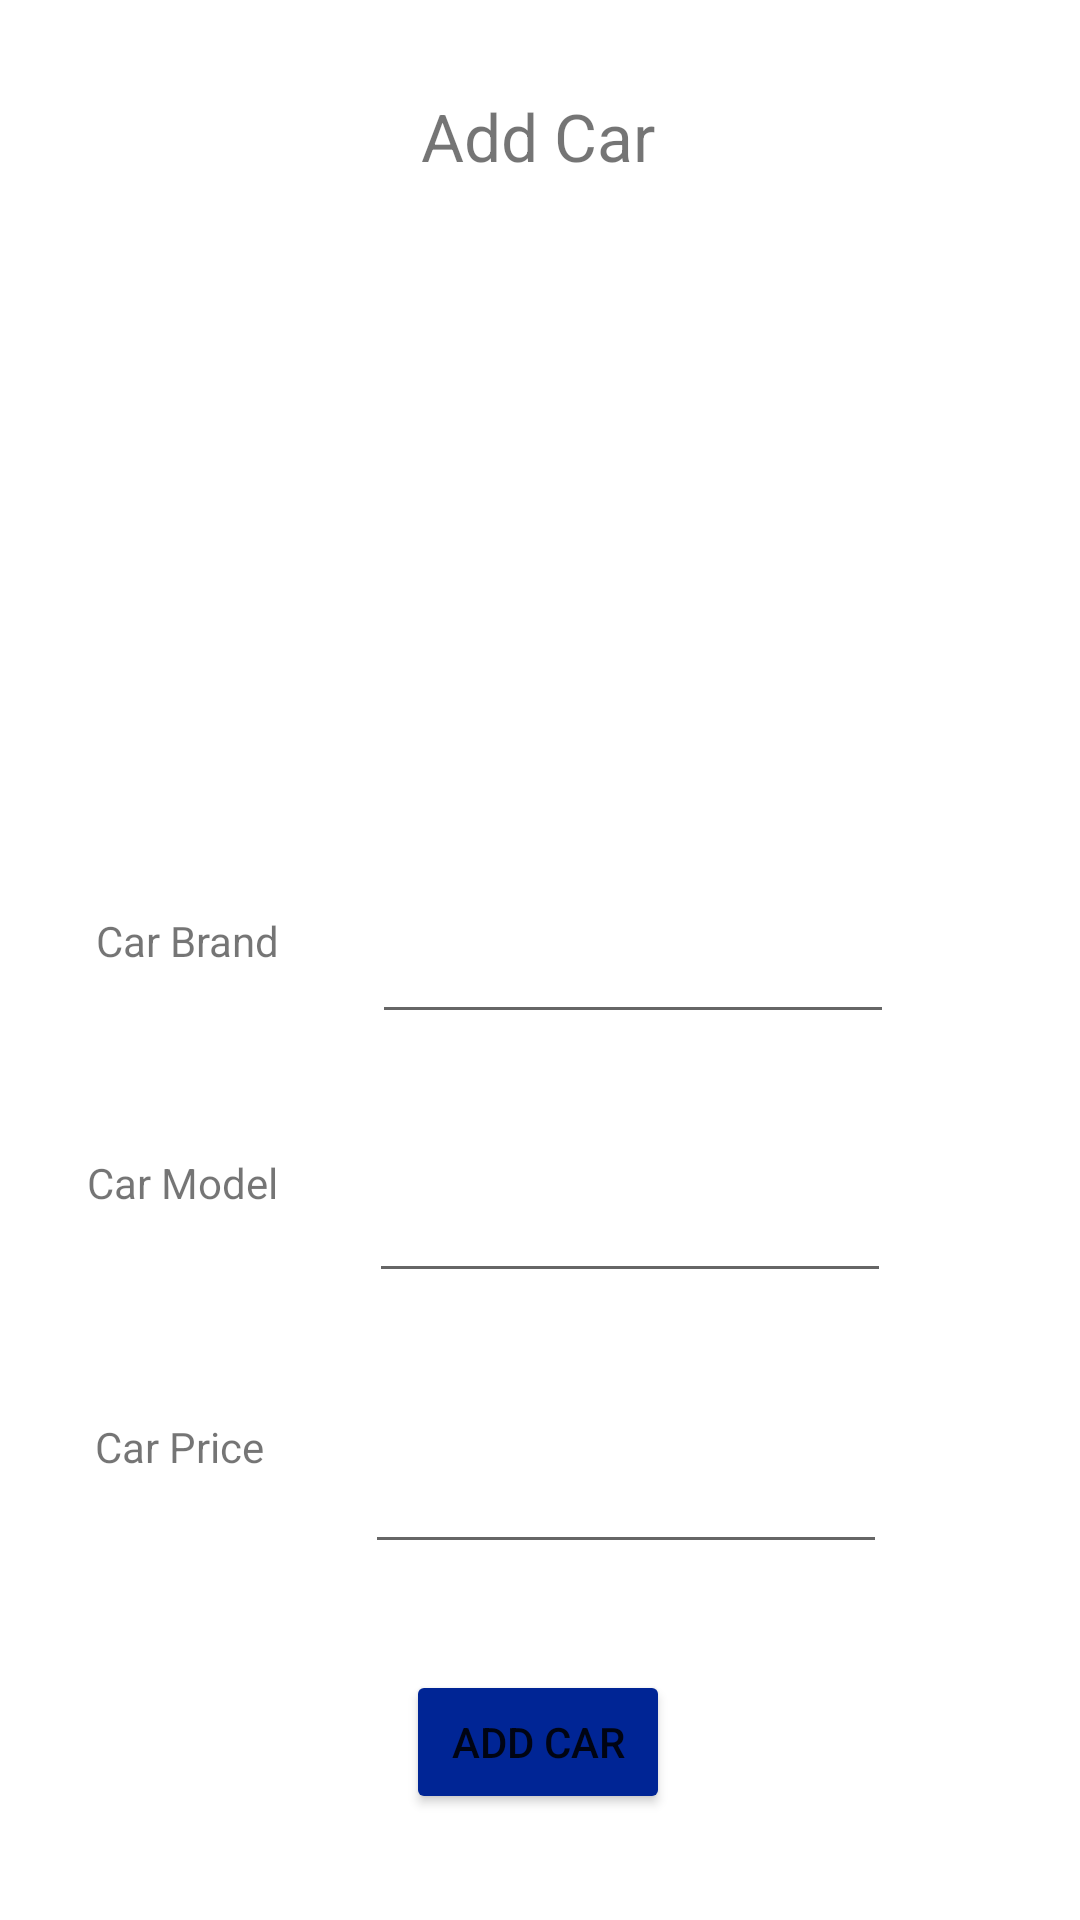

Layout XML and referenced resources for this Android screen:
<!-- AndroidManifest.xml: application theme Theme.Assessment_s4645652 -->
<!-- res/layout/activity_add_car.xml -->
<?xml version="1.0" encoding="utf-8"?>
<androidx.constraintlayout.widget.ConstraintLayout xmlns:android="http://schemas.android.com/apk/res/android"
    xmlns:app="http://schemas.android.com/apk/res-auto"
    xmlns:tools="http://schemas.android.com/tools"
    android:layout_width="match_parent"
    android:layout_height="match_parent"
    android:id="@+id/addCar"
    tools:context=".add_Car">

    <TextView
        android:id="@+id/textView"
        android:layout_width="wrap_content"
        android:layout_height="wrap_content"
        android:text="Add Car"
        android:textSize="22sp"
        app:layout_constraintBottom_toBottomOf="parent"
        app:layout_constraintEnd_toEndOf="parent"
        app:layout_constraintHorizontal_bias="0.498"
        app:layout_constraintStart_toStartOf="parent"
        app:layout_constraintTop_toTopOf="parent"
        app:layout_constraintVertical_bias="0.05" />

    <ImageView
        android:id="@+id/imageView2"
        android:layout_width="159dp"
        android:layout_height="126dp"
        app:layout_constraintBottom_toBottomOf="parent"
        app:layout_constraintEnd_toEndOf="parent"
        app:layout_constraintStart_toStartOf="parent"
        app:layout_constraintTop_toBottomOf="@+id/textView"
        app:layout_constraintVertical_bias="0.08"
        app:srcCompat="@drawable/car_logo" />

    <TextView
        android:id="@+id/textView2"
        android:layout_width="wrap_content"
        android:layout_height="wrap_content"
        android:text="Car Brand"
        app:layout_constraintBottom_toBottomOf="parent"
        app:layout_constraintEnd_toEndOf="parent"
        app:layout_constraintHorizontal_bias="0.107"
        app:layout_constraintStart_toStartOf="parent"
        app:layout_constraintTop_toBottomOf="@+id/imageView2"
        app:layout_constraintVertical_bias="0.205" />

    <TextView
        android:id="@+id/textView3"
        android:layout_width="wrap_content"
        android:layout_height="wrap_content"
        android:text="Car Model"
        app:layout_constraintBottom_toBottomOf="parent"
        app:layout_constraintEnd_toEndOf="parent"
        app:layout_constraintHorizontal_bias="0.098"
        app:layout_constraintStart_toStartOf="parent"
        app:layout_constraintTop_toBottomOf="@+id/textView2"
        app:layout_constraintVertical_bias="0.207" />

    <TextView
        android:id="@+id/textView4"
        android:layout_width="wrap_content"
        android:layout_height="wrap_content"
        android:text="Car Price"
        app:layout_constraintBottom_toBottomOf="parent"
        app:layout_constraintEnd_toEndOf="parent"
        app:layout_constraintHorizontal_bias="0.104"
        app:layout_constraintStart_toStartOf="parent"
        app:layout_constraintTop_toBottomOf="@+id/textView3"
        app:layout_constraintVertical_bias="0.318" />

    <EditText
        android:id="@+id/etCarBrand"
        android:layout_width="174dp"
        android:layout_height="43dp"
        android:ems="10"
        android:inputType="textPersonName"
        app:layout_constraintBottom_toBottomOf="parent"
        app:layout_constraintEnd_toEndOf="parent"
        app:layout_constraintHorizontal_bias="0.666"
        app:layout_constraintStart_toStartOf="parent"
        app:layout_constraintTop_toBottomOf="@+id/imageView2"
        app:layout_constraintVertical_bias="0.212" />

    <EditText
        android:id="@+id/etCarModel"
        android:layout_width="174dp"
        android:layout_height="43dp"
        android:ems="10"
        android:inputType="textPersonName"
        app:layout_constraintBottom_toBottomOf="parent"
        app:layout_constraintEnd_toEndOf="parent"
        app:layout_constraintHorizontal_bias="0.661"
        app:layout_constraintStart_toStartOf="parent"
        app:layout_constraintTop_toBottomOf="@+id/etCarBrand"
        app:layout_constraintVertical_bias="0.172" />

    <EditText
        android:id="@+id/etCarPrice"
        android:layout_width="174dp"
        android:layout_height="43dp"
        android:ems="10"
        android:inputType="textPersonName"
        app:layout_constraintBottom_toBottomOf="parent"
        app:layout_constraintEnd_toEndOf="parent"
        app:layout_constraintHorizontal_bias="0.654"
        app:layout_constraintStart_toStartOf="parent"
        app:layout_constraintTop_toBottomOf="@+id/etCarModel"
        app:layout_constraintVertical_bias="0.285" />

    <Button
        android:id="@+id/btnAddcar"
        android:layout_width="wrap_content"
        android:layout_height="wrap_content"
        android:text="ADD CAR"
        android:onClick="onbtnAddcarclick"
        app:layout_constraintBottom_toBottomOf="parent"
        app:layout_constraintEnd_toEndOf="parent"
        app:layout_constraintHorizontal_bias="0.498"
        android:backgroundTint="#002595"
        app:layout_constraintStart_toStartOf="parent"
        app:layout_constraintTop_toBottomOf="@+id/etCarPrice" />
</androidx.constraintlayout.widget.ConstraintLayout>
<!-- resources referenced by this layout -->
<resources>
  <style name="Theme.Assessment_s4645652" parent="Theme.MaterialComponents.DayNight.DarkActionBar">
          
          <item name="colorPrimary">@color/purple_500</item>
          <item name="colorPrimaryVariant">@color/purple_700</item>
          <item name="colorOnPrimary">@color/white</item>
          
          <item name="colorSecondary">@color/teal_200</item>
          <item name="colorSecondaryVariant">@color/teal_700</item>
          <item name="colorOnSecondary">@color/black</item>
          
          <item name="android:statusBarColor" tools:targetApi="l">?attr/colorPrimaryVariant</item>
          
      </style>
  <!-- not gathered from this repository: default colours our renderer supplied (Android Studio template values) -->
  <color name="purple_500">#FF6200EE</color>
  <color name="purple_700">#FF3700B3</color>
  <color name="teal_200">#FF03DAC5</color>
  <color name="teal_700">#FF018786</color>
  <color name="black">#FF000000</color>
  <color name="white">#FFFFFFFF</color>
</resources>
